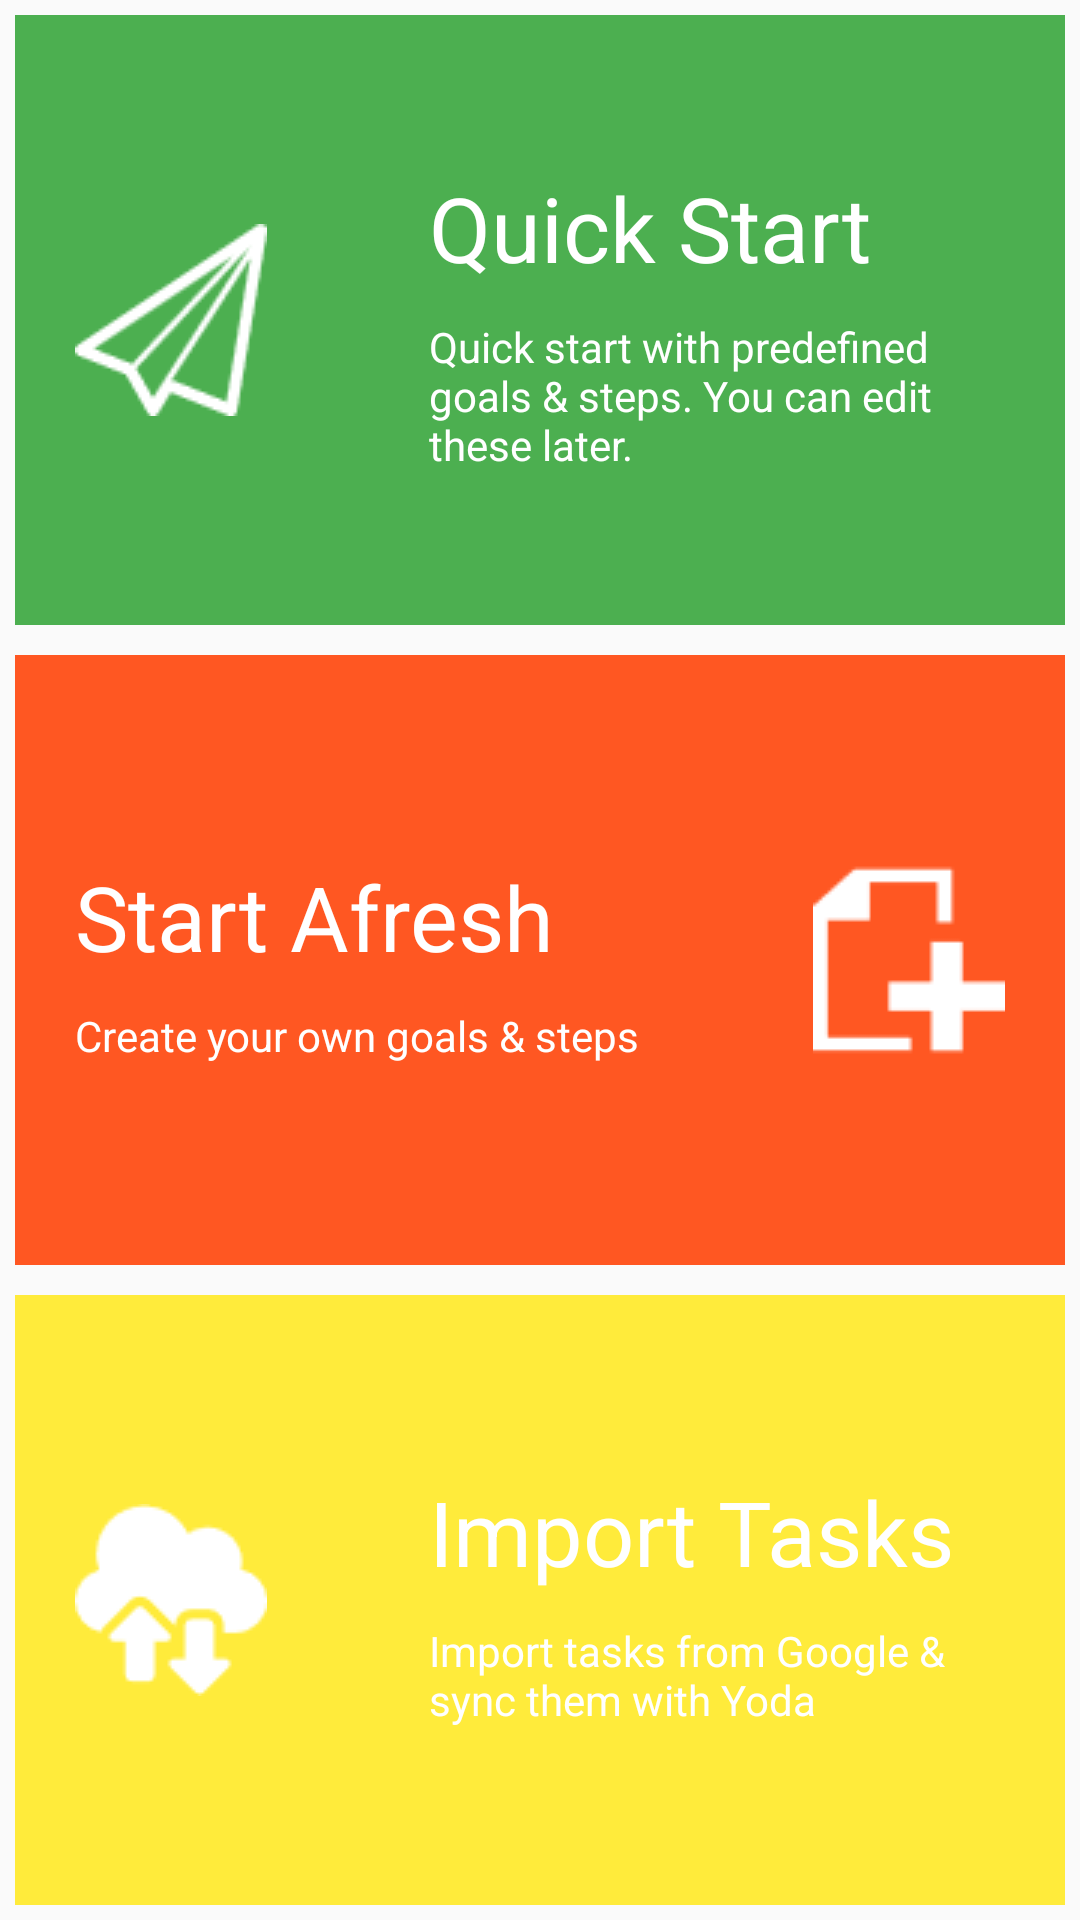

Write the Android layout XML for this screen, with the resource values it uses.
<!-- AndroidManifest.xml: application theme AppTheme -->
<!-- res/layout/activity_quick_start.xml -->
<?xml version="1.0" encoding="utf-8"?>
<LinearLayout xmlns:android="http://schemas.android.com/apk/res/android"
    android:layout_width="match_parent"
    android:layout_height="match_parent"
    android:orientation="vertical">

    <RelativeLayout
        android:id="@+id/rlQuickStartActQuickStart"
        android:layout_width="match_parent"
        android:layout_height="match_parent"
        android:layout_margin="5dp"
        android:layout_weight="1"
        android:background="@color/ColorPrimary"
        android:clickable="true"
        android:orientation="horizontal"
        android:padding="10dp">

        <Button
            android:id="@+id/btnQuickStartActQuickStart"
            android:layout_width="wrap_content"
            android:layout_height="match_parent"
            android:layout_alignParentLeft="true"
            android:layout_marginLeft="10dp"
            android:background="@color/transparent"
            android:drawableLeft="@drawable/ic_btn_quick_start_act_quick_start" />
        

        <LinearLayout
            android:layout_width="match_parent"
            android:layout_height="wrap_content"
            android:layout_alignParentRight="true"
            android:layout_centerVertical="true"
            android:layout_marginLeft="10dp"
            android:layout_marginRight="10dp"
            android:layout_toRightOf="@id/btnQuickStartActQuickStart"
            android:orientation="vertical">

            <TextView
                android:layout_width="wrap_content"
                android:layout_height="wrap_content"
                android:layout_marginLeft="20dp"
                android:text="@string/btnQuickStartActQuickStart"
                android:textColor="@color/white"
                android:textSize="30sp" />

            <TextView
                android:layout_width="wrap_content"
                android:layout_height="wrap_content"
                android:layout_marginLeft="20dp"
                android:layout_marginRight="10dp"
                android:layout_marginTop="10dp"
                android:text="@string/subtitleQuickStartActQuickStart"
                android:textColor="@color/white" />
        </LinearLayout>
    </RelativeLayout>

    <RelativeLayout
        android:id="@+id/rlNewStepActQuickStart"
        android:layout_width="match_parent"
        android:layout_height="match_parent"
        android:layout_margin="5dp"
        android:layout_weight="1"
        android:background="@color/background_btnnewstepactquickstart"
        android:clickable="true"
        android:padding="10dp">

        <Button
            android:id="@+id/btnNewStepActQuickStart"
            android:layout_width="wrap_content"
            android:layout_height="match_parent"
            android:layout_alignParentRight="true"
            android:layout_marginRight="10dp"
            android:background="@color/transparent"
            android:drawableRight="@drawable/ic_btn_new_step_act_quick_start" />

        <LinearLayout
            android:layout_width="match_parent"
            android:layout_height="wrap_content"
            android:layout_alignParentLeft="true"
            android:layout_centerVertical="true"
            android:layout_marginLeft="10dp"
            android:layout_toLeftOf="@id/btnNewStepActQuickStart"
            android:orientation="vertical">

            <TextView
                android:layout_width="wrap_content"
                android:layout_height="wrap_content"
                android:text="@string/btnNewStepActQuickStart"
                android:textColor="@color/white"
                android:textSize="30sp" />

            <TextView
                android:layout_width="wrap_content"
                android:layout_height="wrap_content"
                android:layout_marginRight="10dp"
                android:layout_marginTop="10dp"
                android:text="@string/subtitleNewStepActQuickStart"
                android:textColor="@color/white" />
        </LinearLayout>
    </RelativeLayout>


    <RelativeLayout
        android:id="@+id/rlImportTaskActQuickStart"
        android:layout_width="match_parent"
        android:layout_height="match_parent"
        android:layout_margin="5dp"
        android:layout_weight="1"
        android:background="@color/background_btnimporttaskactquickstart"
        android:clickable="true"
        android:orientation="horizontal"
        android:padding="10dp">

        <Button
            android:id="@+id/btnImportTaskActQuickStart"
            android:layout_width="wrap_content"
            android:layout_height="match_parent"
            android:layout_alignParentLeft="true"
            android:layout_marginLeft="10dp"
            android:background="@color/transparent"
            android:drawableLeft="@drawable/ic_btn_import_act_quick_start" />
        

        <LinearLayout
            android:layout_width="match_parent"
            android:layout_height="wrap_content"
            android:layout_alignParentRight="true"
            android:layout_centerVertical="true"
            android:layout_marginLeft="10dp"
            android:layout_marginRight="10dp"
            android:layout_toRightOf="@id/btnImportTaskActQuickStart"
            android:orientation="vertical">

            <TextView
                android:layout_width="wrap_content"
                android:layout_height="wrap_content"
                android:layout_marginLeft="20dp"
                android:text="@string/btnImportTaskActQuickStart"
                android:textColor="@color/white"
                android:textSize="30sp" />

            <TextView
                android:layout_width="wrap_content"
                android:layout_height="wrap_content"
                android:layout_marginLeft="20dp"
                android:layout_marginRight="10dp"
                android:layout_marginTop="10dp"
                android:text="@string/subtitleImportTaskActQuickStart"
                android:textColor="@color/white" />
        </LinearLayout>
    </RelativeLayout>
</LinearLayout>
<!-- resources referenced by this layout -->
<resources>
  <color name="ColorPrimary">#4CAF50</color>
  <color name="background_btnimporttaskactquickstart">#FFEB3B</color>
  <color name="background_btnnewstepactquickstart">#FF5722</color>
  <color name="transparent">#00000000</color>
  <color name="white">#FFFF</color>
  <!-- drawable ic_btn_import_act_quick_start: png bitmap (drawable, 810 bytes) -->
  <!-- drawable ic_btn_new_step_act_quick_start: png bitmap (drawable, 388 bytes) -->
  <!-- drawable ic_btn_quick_start_act_quick_start: png bitmap (drawable, 1155 bytes) -->
  <string name="btnImportTaskActQuickStart">Import Tasks</string>
  <string name="btnNewStepActQuickStart">Start Afresh</string>
  <string name="btnQuickStartActQuickStart">Quick Start</string>
  <string name="subtitleImportTaskActQuickStart">Import tasks from Google &amp; sync them with Yoda</string>
  <string name="subtitleNewStepActQuickStart">Create your own goals &amp; steps</string>
  <string name="subtitleQuickStartActQuickStart">Quick start with predefined goals &amp; steps. You can edit these later.</string>
  <style name="AppTheme" parent="Theme.AppCompat.Light.NoActionBar">
  
          <item name="colorPrimary">@color/ColorPrimary</item>
          <item name="colorPrimaryDark">@color/ColorPrimaryDark</item>
          
      </style>
  <color name="ColorPrimaryDark">#388E3C</color>
</resources>
